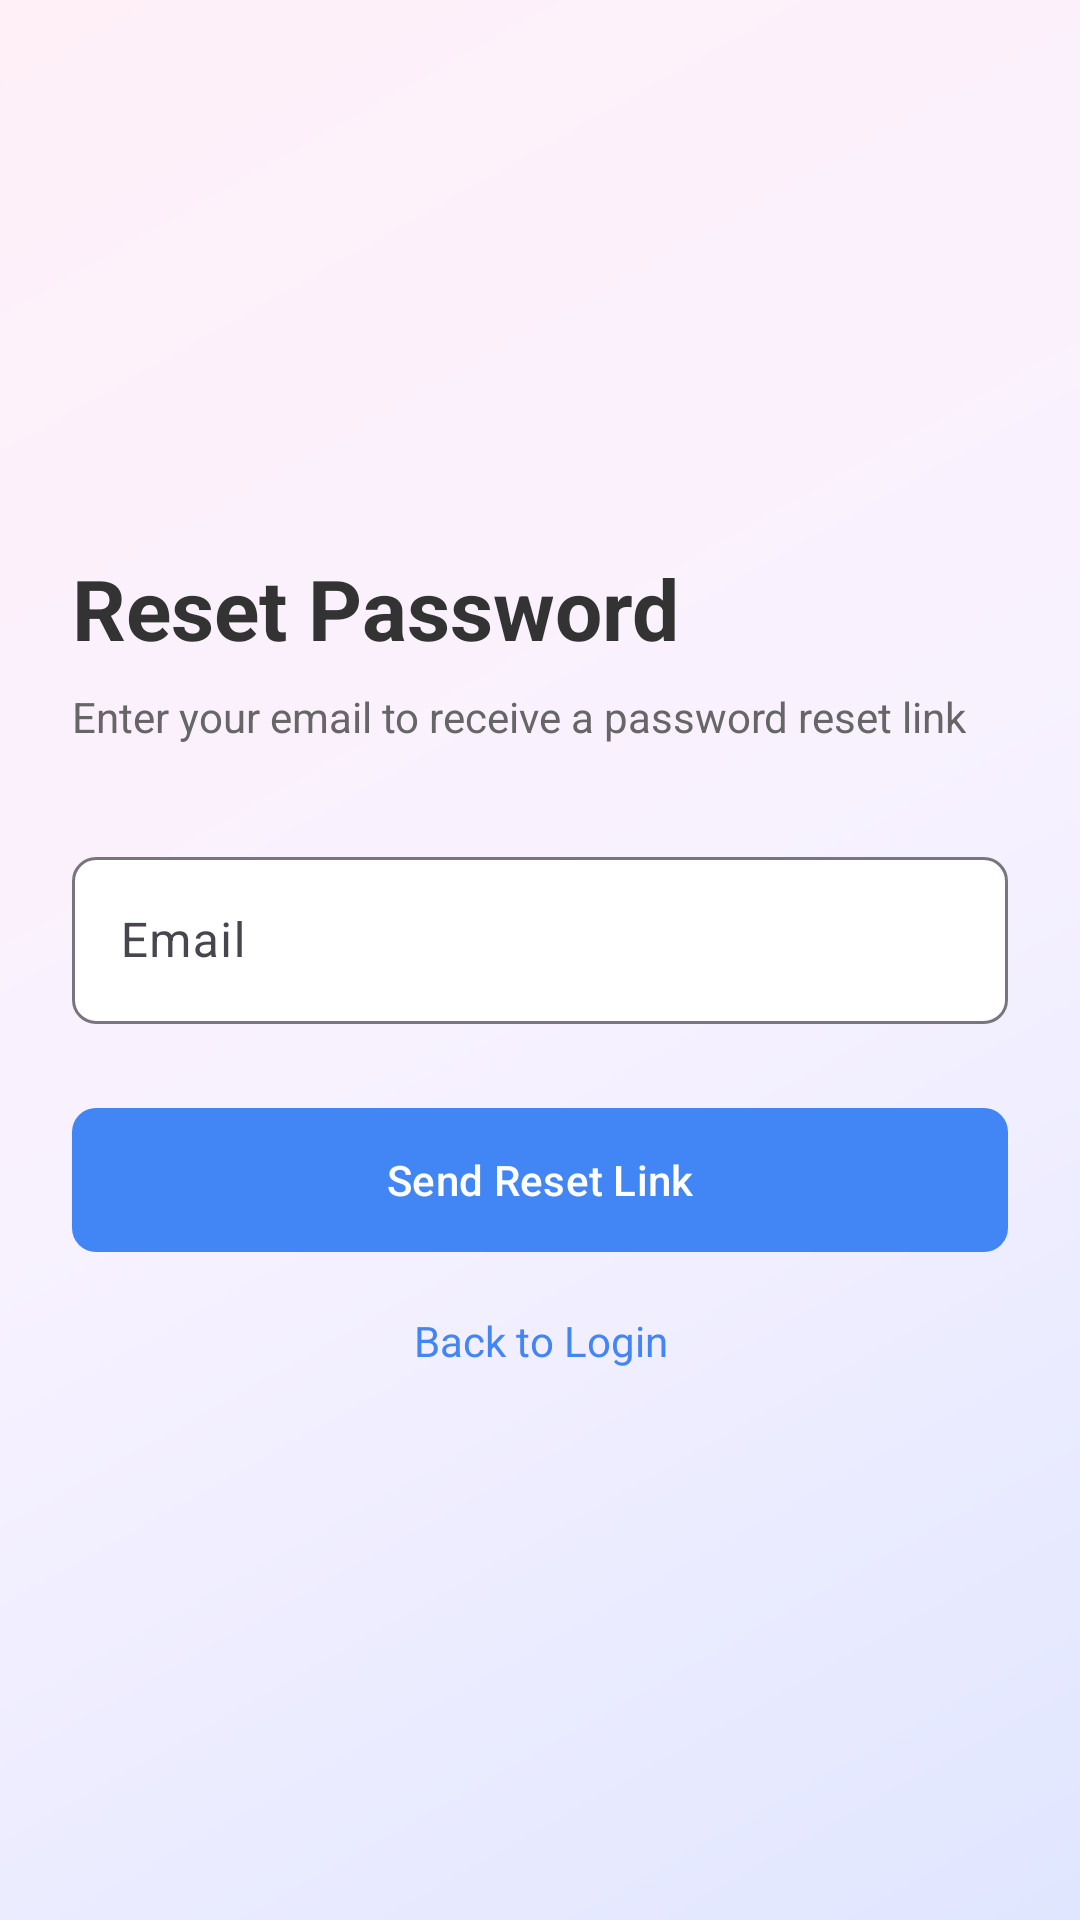

The Android layout XML behind this screen, and the referenced resources:
<!-- AndroidManifest.xml: application theme Theme.BibleStudy -->
<!-- res/layout/activity_forgot_password.xml -->
<?xml version="1.0" encoding="utf-8"?>
<androidx.constraintlayout.widget.ConstraintLayout xmlns:android="http://schemas.android.com/apk/res/android"
    xmlns:app="http://schemas.android.com/apk/res-auto"
    xmlns:tools="http://schemas.android.com/tools"
    android:layout_width="match_parent"
    android:layout_height="match_parent"
    android:background="@drawable/gradient_background"
    tools:context="ForgotPasswordActivity">

    <LinearLayout
        android:layout_width="match_parent"
        android:layout_height="wrap_content"
        android:orientation="vertical"
        android:padding="24dp"
        app:layout_constraintBottom_toBottomOf="parent"
        app:layout_constraintEnd_toEndOf="parent"
        app:layout_constraintStart_toStartOf="parent"
        app:layout_constraintTop_toTopOf="parent">

        <TextView
            android:layout_width="match_parent"
            android:layout_height="wrap_content"
            android:text="Reset Password"
            android:textColor="#333333"
            android:textSize="28sp"
            android:textStyle="bold" />

        <TextView
            android:layout_width="match_parent"
            android:layout_height="wrap_content"
            android:layout_marginTop="8dp"
            android:text="Enter your email to receive a password reset link"
            android:textColor="#666666"
            android:textSize="14sp" />

        <com.google.android.material.textfield.TextInputLayout
            android:layout_width="match_parent"
            android:layout_height="wrap_content"
            android:layout_marginTop="32dp"
            app:boxBackgroundColor="#FFFFFF"
            app:boxCornerRadiusBottomEnd="8dp"
            app:boxCornerRadiusBottomStart="8dp"
            app:boxCornerRadiusTopEnd="8dp"
            app:boxCornerRadiusTopStart="8dp">

            <com.google.android.material.textfield.TextInputEditText
                android:id="@+id/email_input"
                android:layout_width="match_parent"
                android:layout_height="wrap_content"
                android:hint="Email"
                android:inputType="textEmailAddress" />
        </com.google.android.material.textfield.TextInputLayout>

        <com.google.android.material.button.MaterialButton
            android:id="@+id/reset_button"
            android:layout_width="match_parent"
            android:layout_height="56dp"
            android:layout_marginTop="24dp"
            android:text="Send Reset Link"
            android:textAllCaps="false"
            app:backgroundTint="#4285F4"
            app:cornerRadius="8dp" />

        <TextView
            android:id="@+id/back_to_login"
            android:layout_width="match_parent"
            android:layout_height="wrap_content"
            android:layout_marginTop="16dp"
            android:gravity="center"
            android:text="Back to Login"
            android:textColor="#4285F4"
            android:textSize="14sp" />
    </LinearLayout>
</androidx.constraintlayout.widget.ConstraintLayout>
<!-- resources referenced by this layout -->
<resources>
  <!-- drawable gradient_background (drawable) -->
  <?xml version="1.0" encoding="utf-8"?>
  <shape xmlns:android="http://schemas.android.com/apk/res/android">
      <gradient
          android:startColor="#E0E6FF"
          android:centerColor="#F8F2FF"
          android:endColor="#FFF0F8"
          android:angle="135"/>
  </shape>
  <style name="Theme.BibleStudy" parent="Base.Theme.BibleStudy" />
  <style name="Base.Theme.BibleStudy" parent="Theme.Material3.DayNight.NoActionBar">
          
          
      </style>
</resources>
